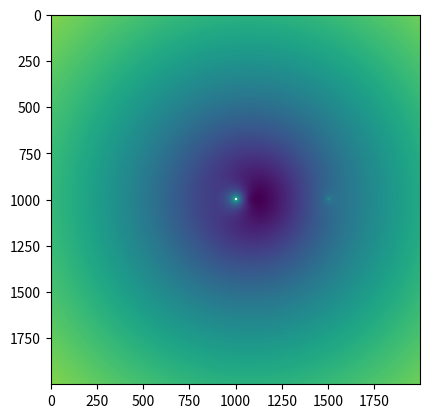

This chart was generated by the following Python code:
import numpy as np
from matplotlib import pyplot as plt

RES = 1000
x = np.linspace(-2, 2, 2 * RES)
y = np.linspace(-2, 2, 2 * RES)

mx, my = np.meshgrid(x, y)

q = 6

def g1(x, y):
    return 2 * q * np.sqrt(1 / np.sqrt(x**2 + y**2))

def g2(x, y):
    return 2 * np.sqrt(1 / np.sqrt((x - 1)**2 + y**2))

def rotation(x, y):
    return np.sqrt((x - 1 / (1+q))**2 + y**2)


phi = (g1(mx, my) + g2(mx, my) + 50*rotation(mx, my))
phi[phi > 300] = np.nan
phi = phi.reshape(2*RES, 2*RES)

plt.imshow(np.log(phi))
plt.show()
